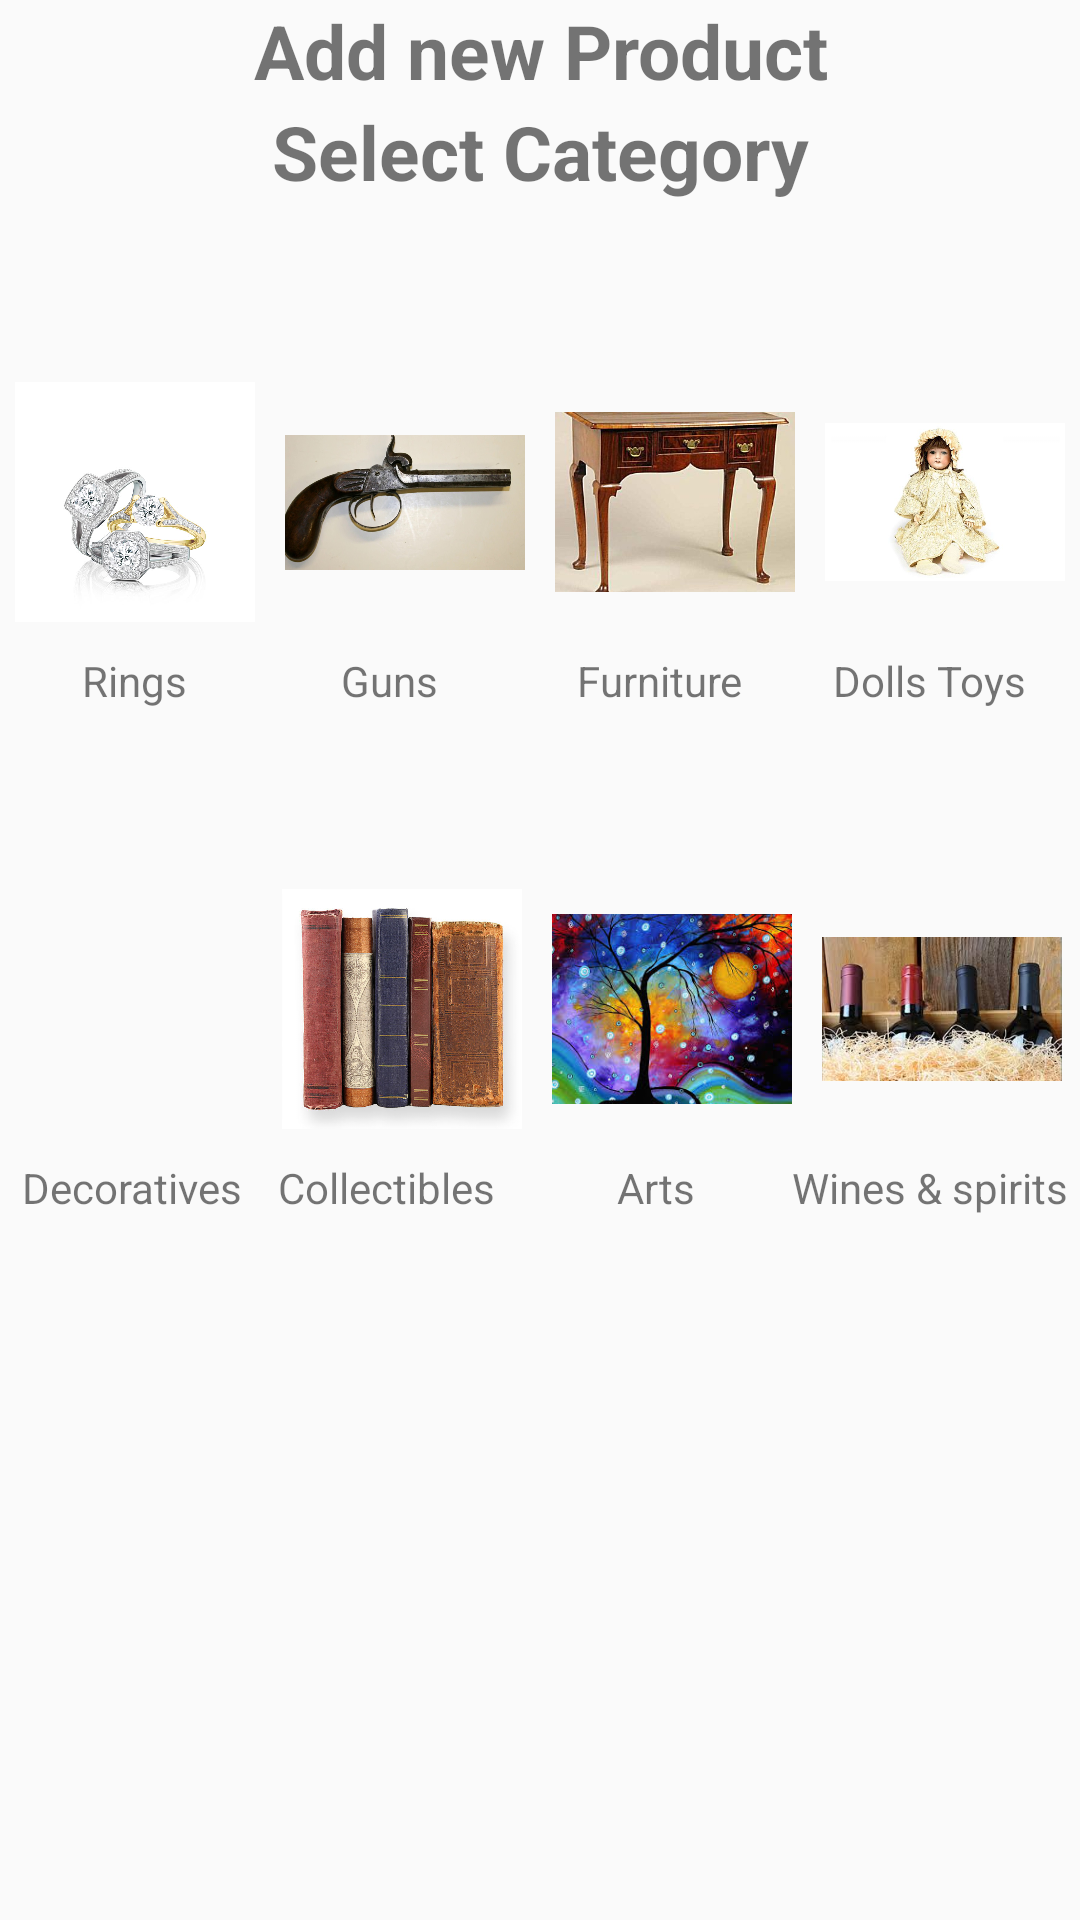

This screen was rendered from an Android layout file. Write that file and the resources it references.
<!-- AndroidManifest.xml: application theme AppTheme -->
<!-- res/layout/activity_categories_activity.xml -->
<?xml version="1.0" encoding="utf-8"?>
<RelativeLayout
    xmlns:android="http://schemas.android.com/apk/res/android"
    xmlns:tools="http://schemas.android.com/tools"
    android:layout_width="match_parent"
    android:layout_height="match_parent"
    tools:context=".categories_activity"
    >
    <TextView
        android:id="@+id/text_top"
        android:layout_width="match_parent"
        android:layout_height="wrap_content"
        android:text="Add new Product"
        android:textSize="25sp"
        android:textStyle="bold"
        android:gravity="center" />
    <TextView
        android:textSize="25sp"
        android:textStyle="bold"
        android:id="@+id/text_top2"
        android:gravity="center"
        android:layout_below="@+id/text_top"
        android:layout_width="match_parent"
        android:text="Select Category"
        android:layout_height="wrap_content">
    </TextView>
    <LinearLayout
        android:id="@+id/linear1"
        android:layout_width="match_parent"
        android:layout_below="@+id/text_top2"
        android:layout_height="wrap_content"
        android:layout_centerHorizontal="true"
        android:gravity="center"
        android:layout_marginTop="50dp"
        android:orientation="horizontal">
       <RelativeLayout
           android:layout_width="wrap_content"
           android:layout_height="wrap_content">
        <ImageView
            android:id="@+id/rings"
            android:layout_width="80dp"
            android:src="@drawable/rings"
            android:layout_height="100dp"
            />
        <TextView
            android:layout_below="@+id/rings"
            android:layout_centerInParent="true"
            android:layout_width="wrap_content"
            android:text="Rings"
            android:layout_height="wrap_content"/>
       </RelativeLayout>
        <RelativeLayout
            android:clickable="true"
            android:focusable="true"
            android:layout_width="wrap_content"
            android:layout_height="wrap_content">
            <ImageView
                android:id="@+id/guns"
                android:layout_width="80dp"
                android:layout_height="100dp"
                android:layout_marginStart="10dp"
                android:src="@drawable/guns" />
            <TextView
                android:layout_below="@+id/guns"
                android:layout_centerInParent="true"
                android:layout_width="wrap_content"
                android:text="Guns"
                android:layout_height="wrap_content"/>
        </RelativeLayout>
        <RelativeLayout
            android:clickable="true"
            android:focusable="true"
            android:layout_width="wrap_content"
            android:layout_height="wrap_content">
        <ImageView
            android:layout_marginStart="10dp"
            android:id="@+id/furni"
            android:layout_width="80dp"
            android:src="@drawable/furniture"
            android:layout_height="100dp"/>
            <TextView
                android:layout_below="@+id/furni"
                android:layout_centerInParent="true"
                android:layout_width="wrap_content"
                android:text="Furniture"
                android:layout_height="wrap_content"/>
        </RelativeLayout>
        <RelativeLayout
            android:clickable="true"
            android:focusable="true"
            android:layout_width="wrap_content"
            android:layout_height="wrap_content">
        <ImageView
            android:id="@+id/toy"
            android:layout_marginStart="10dp"
            android:layout_width="80dp"
            android:src="@drawable/dolls"
            android:layout_height="100dp"/>
            <TextView
                android:layout_below="@+id/toy"
                android:layout_centerInParent="true"
                android:layout_width="wrap_content"
                android:text="Dolls Toys"
                android:layout_height="wrap_content"/>
        </RelativeLayout>
    </LinearLayout>
    <LinearLayout
        android:id="@+id/linear2"
        android:layout_width="match_parent"
        android:layout_below="@+id/linear1"
        android:layout_height="wrap_content"
        android:layout_centerHorizontal="true"
        android:gravity="center"
        android:layout_marginTop="50dp"
        android:orientation="horizontal">
        <RelativeLayout
            android:layout_width="wrap_content"
            android:layout_height="wrap_content">
        <ImageView
            android:id="@+id/deco"
            android:layout_width="80dp"
            android:src="@drawable/deco"
            android:layout_height="100dp"/>
            <TextView
                android:layout_below="@+id/deco"
                android:layout_centerInParent="true"
                android:layout_width="wrap_content"
                android:text="Decoratives"
                android:layout_height="wrap_content"/>
        </RelativeLayout>
        <RelativeLayout
            android:layout_width="wrap_content"
            android:layout_height="wrap_content">
        <ImageView
            android:id="@+id/collectibles"
            android:layout_marginStart="10dp"
            android:layout_width="80dp"
            android:src="@drawable/collect"
            android:layout_height="100dp"/>
            <TextView
                android:layout_below="@+id/collectibles"
                android:layout_centerInParent="true"
                android:layout_width="wrap_content"
                android:text="Collectibles"
                android:layout_height="wrap_content"/>
        </RelativeLayout>
        <RelativeLayout
            android:layout_width="wrap_content"
            android:layout_height="wrap_content">
        <ImageView
            android:layout_marginStart="10dp"
            android:id="@+id/art"
            android:layout_width="80dp"
            android:src="@drawable/art"
            android:layout_height="100dp"/>
            <TextView
                android:layout_below="@+id/art"
                android:layout_centerInParent="true"
                android:layout_width="wrap_content"
                android:text="Arts"
                android:layout_height="wrap_content"/>
        </RelativeLayout>
        <RelativeLayout
            android:layout_width="wrap_content"
            android:layout_height="wrap_content">
        <ImageView
            android:id="@+id/wine"
            android:layout_marginStart="10dp"
            android:layout_width="80dp"
            android:src="@drawable/wine"
            android:layout_height="100dp"/>
            <TextView
                android:layout_below="@+id/wine"
                android:layout_centerInParent="true"
                android:layout_width="wrap_content"
                android:text="@string/wines_spirits"
                android:layout_height="wrap_content"/>
        </RelativeLayout>
    </LinearLayout>
</RelativeLayout>
<!-- resources referenced by this layout -->
<resources>
  <!-- drawable art: jpg bitmap (drawable, 19423 bytes) -->
  <!-- drawable collect: jpg bitmap (drawable, 125260 bytes) -->
  <!-- drawable dolls: jpg bitmap (drawable, 29662 bytes) -->
  <!-- drawable furniture: jpg bitmap (drawable, 18955 bytes) -->
  <!-- drawable guns: jpg bitmap (drawable, 83814 bytes) -->
  <!-- drawable rings: jpg bitmap (drawable, 49513 bytes) -->
  <!-- drawable wine: jpg bitmap (drawable, 11773 bytes) -->
  <string name="wines_spirits">Wines &amp; spirits</string>
  <style name="AppTheme" parent="Base.Theme.AppCompat.Light">
          
          <item name="colorPrimary">#00A0FA</item>
          <item name="colorPrimaryDark">#000</item>
          <item name="colorAccent">@color/colorAccent</item>
  
      </style>
  <!-- not gathered from this repository: default colours our renderer supplied (Android Studio template values) -->
  <color name="colorAccent">#FF03DAC5</color>
</resources>
